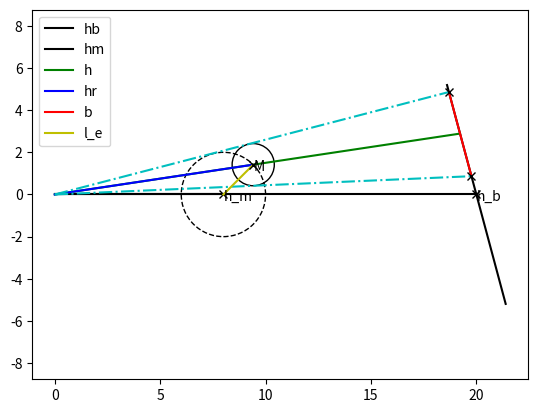

Here is the Python script that generated this plot:
# -*- coding: utf-8 -*-
"""
Created on Tue Apr 26 10:57:29 2016

[redacted]
"""

from numpy import *
import matplotlib.pyplot as plt

def get_h_r(l_e, h_m, phi):
    #Kosinussatz
    return sqrt(l_e **2 + h_m**2 - 2*l_e*h_m * cos(phi))
    
def get_alpha(l_e, phi, h_r):
    # Sinussatz
    return arcsin(l_e * sin(phi)/h_r)
    
def get_beta(alpha, psi):
    # Analysis
    return pi - alpha - psi

def get_h(psi, h_b, beta):
    # Sinussatz
    return sin(psi) * h_b / sin(beta)

def get_gamma(lr,hr):
    return arcsin(lr/hr)

def get_third(beta,gamma):
    return pi-beta-gamma

def get_eps(beta):
    return pi - beta

def get_b_bottom(h, beta, gamma):
    # Sinussatz
    delta=get_third(beta,gamma)
    return (sin(gamma)/sin(delta))*h

def get_b_top(h,beta,gamma):
    eps = get_eps(beta)
    zeta = get_third(gamma,eps)
    return (sin(gamma)/sin(zeta))*h
    
def get_b(h,beta,gamma):
    return get_b_top(h,beta,gamma) + get_b_bottom(h,beta,gamma)
    
def make_plot(h_b, h_m, l_e, l_r, phi, h_r, h, b, b_top, b_bottom, psi, alpha, beta, gamma):
    plt.clf()
    plt.close() 
    plt.axis((-0.5,h_b+0.5,-1.5*b,1.5*b))
    # untere Bodenlinie
    pointpsix, pointpsiy = plot_line(0,0,get_rad(0),h_b, name="hb", color='k-')
    plt.plot(h_b,0,'kx')
    plt.text(h_b,-0.3,'h_b')
    # Wand
    topx,topy = plot_line(pointpsix,pointpsiy,pi-psi,1.3*b, plot=False)
    plot_line(topx,topy,2*pi-psi,2.6*b, color='k-')
    # Abstand bis Drehteller vom Ursprung
    pointphix,pointphiy = plot_line(0,0,get_rad(0),h_m, name="hm", color='k-')
    plt.plot(h_m,0,'kx')
    plt.text(h_m,-0.3,'h_m')
    #plot_line(h_m,0,phi,l_e)
    # Winkelhalbierende
    pointbx, pointby = plot_line(0,0,alpha,h, name="h", color='g-')
    #Winkelhalbierende bis Kreismittelpunkt
    pointrx, pointry = plot_line(0,0,alpha,h_r, name="hr", color = 'b-')
    # b an Wand
    btopx,btopy = plot_line(pointbx,pointby,pi-psi,b_top, plot=False)
    plot_line(btopx,btopy,2*pi-psi,b, name="b", color='r-')
    bbottomx,bbottomy = plot_line(pointbx,pointby,2*pi-psi,b_bottom, plot=False)
    # unterer Scheitel
    plt.plot((0,bbottomx),(0,bbottomy),'c-.')
    plt.plot(bbottomx,bbottomy, 'kx')
    # oberer Scheitel
    plt.plot((0,btopx),(0,btopy),'c-.')
    plt.plot(btopx,btopy, 'kx')
    # Drehteller
    circlele=plt.Circle((pointphix,pointphiy),l_e,color='k',linestyle='dashed',fill=False)
    # Zylinder
    circler=plt.Circle((pointrx,pointry),l_r,color='k',fill=False)
    # Abstand Mitte Drehteller, Mitte Zylinder
    plt.plot((h_m, pointrx), (0, pointry), 'y-', label='l_e')
    plt.plot(pointrx,pointry, 'kx')
    plt.text(pointrx,pointry-0.3,'M')
    fig = plt.gcf()
    ax = plt.gca()
    fig.gca().add_artist(circlele)
    fig.gca().add_artist(circler)
    plt.axis('equal')
    plt.legend()
    plt.show()

def plot_line(pointx, pointy, angle, distance, plot=True, name=None, color='-'):
    x = cos(angle)*distance+pointx
    y = sin(angle)*distance+pointy
    if plot:
        plt.plot((pointx,x),(pointy,y),color, label=name)
    return x,y

def get_rad(angle):
    return angle/180.*pi
    
def main(
    l_e = 1,
    l_r = 0.5,
    h_m = 2,
    phi_0 = get_rad(180),
    delta_phi = 0,
    psi = pi/2,
    h_b = 4):
    
    phi = delta_phi + phi_0
    h_r = get_h_r(l_e, h_m, phi)
    alpha = get_alpha(l_e, phi, h_r)
    beta = get_beta(alpha, psi)
    h = get_h(psi, h_b, beta)
    gamma = get_gamma(l_r, h_r)
    b_bottom = get_b_bottom(h,beta,gamma)
    b_top = get_b_top(h,beta,gamma)
    b = get_b(h, beta, gamma)
    print(b)
    make_plot(h_b, h_m, l_e, l_r, phi, h_r, h, b, b_top, b_bottom, psi, alpha, beta, gamma)
    
    

if __name__ == "__main__":
    main(l_e=2, l_r=1, h_m=8, phi_0=get_rad(135), delta_phi=get_rad(0), psi=get_rad(75), h_b=20)
#    main(l_e=2, l_r=1, h_m=8, phi_0=get_rad(135), delta_phi=get_rad(45), psi=get_rad(75), h_b=20) 
#    main(l_e=2, l_r=1, h_m=8, phi_0=get_rad(135), delta_phi=get_rad(90), psi=get_rad(75), h_b=20)
#    main(l_e=2, l_r=1, h_m=8, phi_0=get_rad(135), delta_phi=get_rad(135), psi=get_rad(75), h_b=20)
#    main(l_e=2, l_r=1, h_m=8, phi_0=get_rad(135), delta_phi=get_rad(180), psi=get_rad(75), h_b=20)
#    main(l_e=2, l_r=1, h_m=8, phi_0=get_rad(135), delta_phi=get_rad(225), psi=get_rad(75), h_b=20)
#    main(l_e=2, l_r=1, h_m=8, phi_0=get_rad(135), delta_phi=get_rad(270), psi=get_rad(75), h_b=20)
#    main(l_e=2, l_r=1, h_m=8, phi_0=get_rad(135), delta_phi=get_rad(315), psi=get_rad(75), h_b=20)